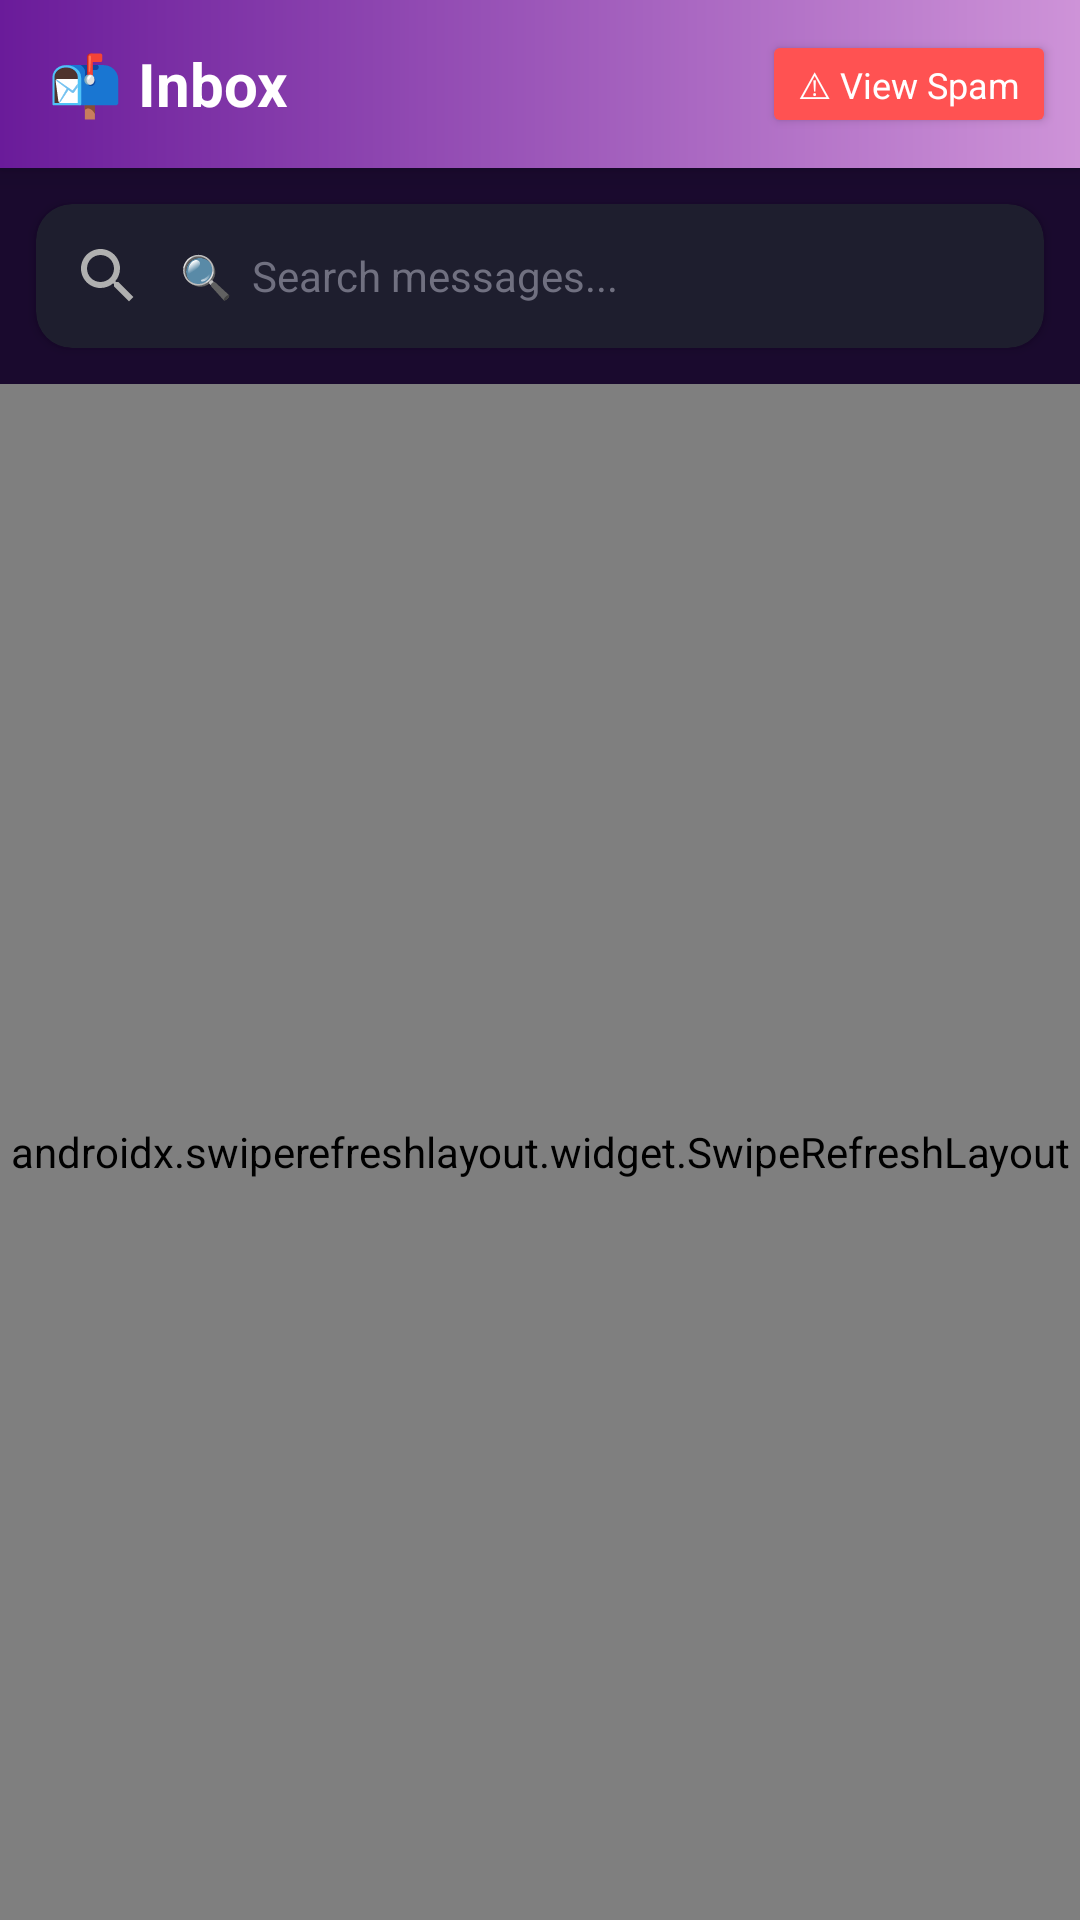

Reconstruct the res/layout file that produces this screen, plus the resources it refers to.
<!-- AndroidManifest.xml: activity theme Theme.SafeInbox -->
<!-- res/layout/activity_inbox.xml -->
<?xml version="1.0" encoding="utf-8"?>
<LinearLayout xmlns:android="http://schemas.android.com/apk/res/android"
    xmlns:app="http://schemas.android.com/apk/res-auto"
    android:layout_width="match_parent"
    android:layout_height="match_parent"
    android:orientation="vertical"
    android:fitsSystemWindows="true"
    android:background="@color/dark_background">

    
    <LinearLayout
        android:layout_width="match_parent"
        android:layout_height="56dp"
        android:background="@drawable/bg_header_inbox"
        android:gravity="center_vertical"
        android:paddingStart="16dp"
        android:paddingEnd="8dp"
        android:orientation="horizontal"
        android:elevation="6dp">

        <TextView
            android:layout_width="0dp"
            android:layout_height="wrap_content"
            android:layout_weight="1"
            android:text="📬 Inbox"
            android:textColor="#FFFFFF"
            android:textSize="20sp"
            android:textStyle="bold" />

        <Button
            android:id="@+id/btn_view_spam"
            android:layout_width="wrap_content"
            android:layout_height="36dp"
            android:text="⚠ View Spam"
            android:textColor="#FFFFFF"
            android:backgroundTint="@color/btn_spam"
            android:textSize="12sp"
            android:textAllCaps="false"
            android:paddingStart="12dp"
            android:paddingEnd="12dp" />

    </LinearLayout>

    
    <androidx.cardview.widget.CardView
        android:layout_width="match_parent"
        android:layout_height="wrap_content"
        android:layout_margin="12dp"
        app:cardCornerRadius="12dp"
        app:cardElevation="2dp"
        app:cardBackgroundColor="@color/search_background">

        <EditText
            android:id="@+id/edit_search"
            android:layout_width="match_parent"
            android:layout_height="48dp"
            android:background="@android:color/transparent"
            android:drawableStart="@drawable/ic_search"
            android:drawablePadding="12dp"
            android:hint="🔍  Search messages..."
            android:textColor="@color/search_text"
            android:textColorHint="@color/search_hint"
            android:paddingStart="12dp"
            android:paddingEnd="12dp"
            android:singleLine="true"
            android:textSize="14sp" />
    </androidx.cardview.widget.CardView>

    
    <TextView
        android:id="@+id/text_empty"
        android:layout_width="match_parent"
        android:layout_height="match_parent"
        android:gravity="center"
        android:text="📭 No messages found"
        android:textSize="16sp"
        android:textColor="@color/text_secondary"
        android:visibility="gone" />

    
    <androidx.swiperefreshlayout.widget.SwipeRefreshLayout
        android:id="@+id/swipe_refresh"
        android:layout_width="match_parent"
        android:layout_height="match_parent">

        <androidx.recyclerview.widget.RecyclerView
            android:id="@+id/recycler_inbox"
            android:layout_width="match_parent"
            android:layout_height="match_parent"
            android:padding="4dp"
            android:clipToPadding="false" />

    </androidx.swiperefreshlayout.widget.SwipeRefreshLayout>

</LinearLayout>
<!-- resources referenced by this layout -->
<resources>
  <color name="btn_spam">#FF5252</color>
  <color name="dark_background">#1A0A2E</color>
  <color name="search_background">#1E1E2E</color>
  <color name="search_hint">#707080</color>
  <color name="search_text">#FFFFFF</color>
  <color name="text_secondary">#B0B0C0</color>
  <!-- drawable bg_header_inbox (drawable) -->
  <?xml version="1.0" encoding="utf-8"?>
  <shape xmlns:android="http://schemas.android.com/apk/res/android"
      android:shape="rectangle">
      <gradient
          android:startColor="@color/header_gradient_start"
          android:endColor="@color/header_gradient_end"
          android:angle="0" />
  </shape>
  <!-- drawable ic_search (drawable) -->
  <vector xmlns:android="http://schemas.android.com/apk/res/android"
      android:width="24dp"
      android:height="24dp"
      android:viewportWidth="24.0"
      android:viewportHeight="24.0"
      android:tint="#B0B0B0">
      <path
          android:fillColor="#FFB0B0B0"
          android:pathData="M15.5,14h-0.79l-0.28,-0.27C15.41,12.59 16,11.11 16,9.5 16,5.91 13.09,3 9.5,3S3,5.91 3,9.5 5.91,16 9.5,16c1.61,0 3.09,-0.59 4.23,-1.57l0.27,0.28v0.79l5,4.99L20.49,19l-4.99,-5zM9.5,14C7.01,14 5,11.99 5,9.5S7.01,5 9.5,5 14,7.01 14,9.5 11.99,14 9.5,14z"/>
  </vector>
  <style name="Theme.SafeInbox" parent="Theme.Material3.DayNight.NoActionBar">
          
          <item name="colorPrimary">@color/primary_deep_purple</item>
          <item name="colorSecondary">@color/primary_light_purple</item>
          <item name="colorTertiary">@color/accent_purple</item>
          
          <item name="android:windowBackground">@color/bg_dark_start</item>
          <item name="android:statusBarColor">@color/bg_dark_start</item>
          <item name="android:navigationBarColor">@color/bg_dark_end</item>
          
          
          <item name="fontFamily">sans-serif</item>
      </style>
  <color name="header_gradient_start">#6A1B9A</color>
  <color name="header_gradient_end">#CE93D8</color>
  <color name="primary_deep_purple">#6A1B9A</color>
  <color name="primary_light_purple">#CE93D8</color>
  <color name="accent_purple">#E1BEE7</color>
  <color name="bg_dark_start">#1A0A2E</color>
  <color name="bg_dark_end">#2D1B4E</color>
</resources>
